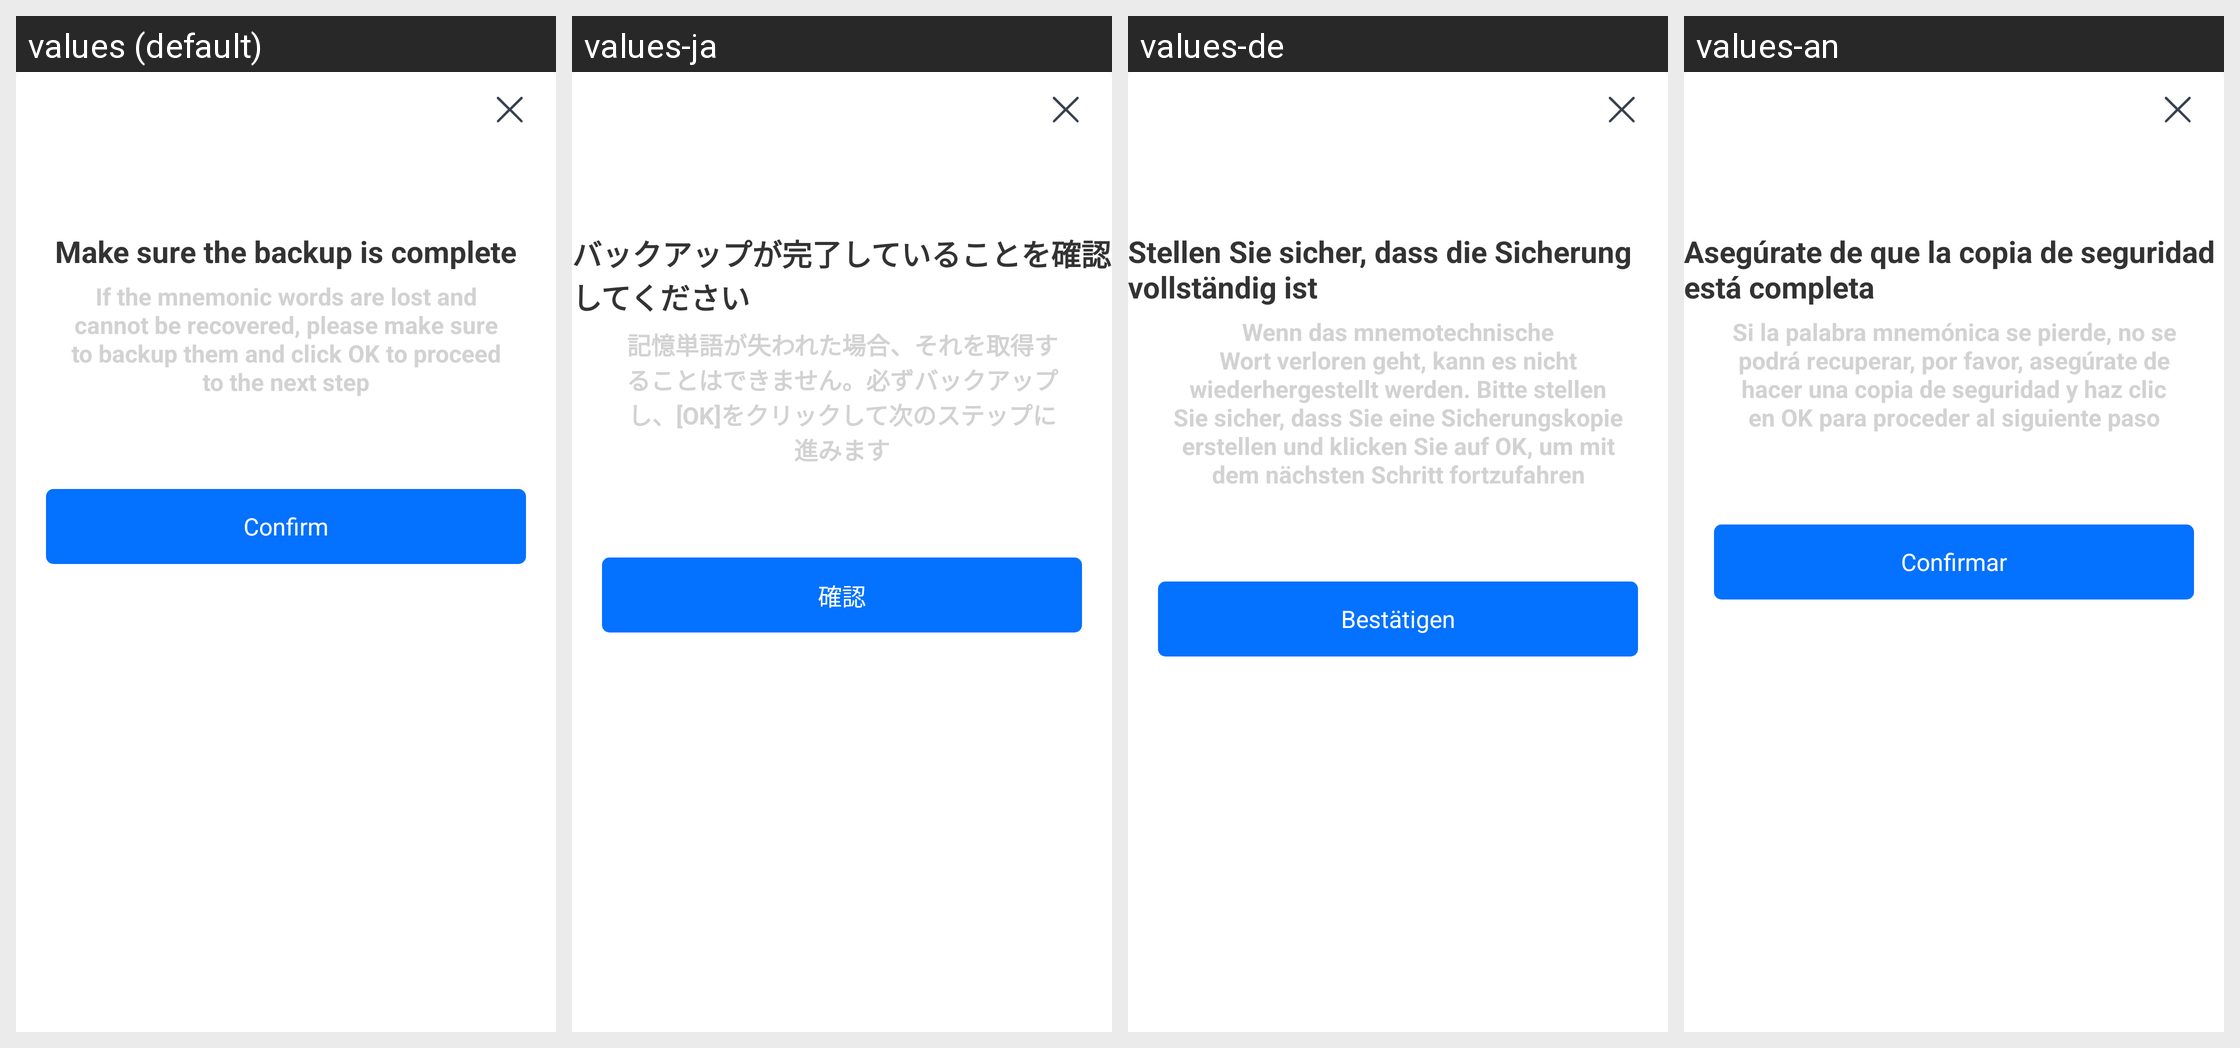

Here is an Android app screen in its default locale and in the app's own translations. Write out the translated-string differences for the strings that appear on this screen.
Android screen res/layout/dialog_make_sure.xml rendered under 4 locales, left to right: values (default), values-ja, values-de, values-an. Device: Nexus 5 (rendered at 1080×1920; each locale shown at half size, 540×960, under a caption strip naming it); theme AppTheme.
Other locales in the repository, not shown: values-am, values-ar, values-da, values-el, values-en, values-es, values-fi, values-fr, values-hi, values-in, values-it, values-kh, values-ko, values-lo, values-mm, values-ms, values-my, values-no, values-pt, values-ru, values-sr, values-sv, values-th, values-vi, values-zh.
Strings drawn on this screen, with the default value and each locale's value (text and hints the layout hard-codes, and strings that could not be matched under every locale, appear in the picture but are not listed):

dialog_make_sure1
  values: Make sure the backup is complete
  values-ja: バックアップが完了していることを確認してください
  values-de: Stellen Sie sicher, dass die Sicherung vollständig ist
  values-an: Asegúrate de que la copia de seguridad está completa

dialog_make_sure2
  values: If the mnemonic words are lost and cannot be recovered, please make sure to backup them and click OK to proceed to the next step
  values-ja: 記憶単語が失われた場合、それを取得することはできません。必ずバックアップし、[OK]をクリックして次のステップに進みます
  values-de: Wenn das mnemotechnische Wort verloren geht, kann es nicht wiederhergestellt werden. Bitte stellen Sie sicher, dass Sie eine Sicherungskopie erstellen und klicken Sie auf OK, um mit dem nächsten Schritt fortzufahren
  values-an: Si la palabra mnemónica se pierde, no se podrá recuperar, por favor, asegúrate de hacer una copia de seguridad y haz clic en OK para proceder al siguiente paso

dialog_make_sure3
  values: Confirm
  values-ja: 確認
  values-de: Bestätigen
  values-an: Confirmar
